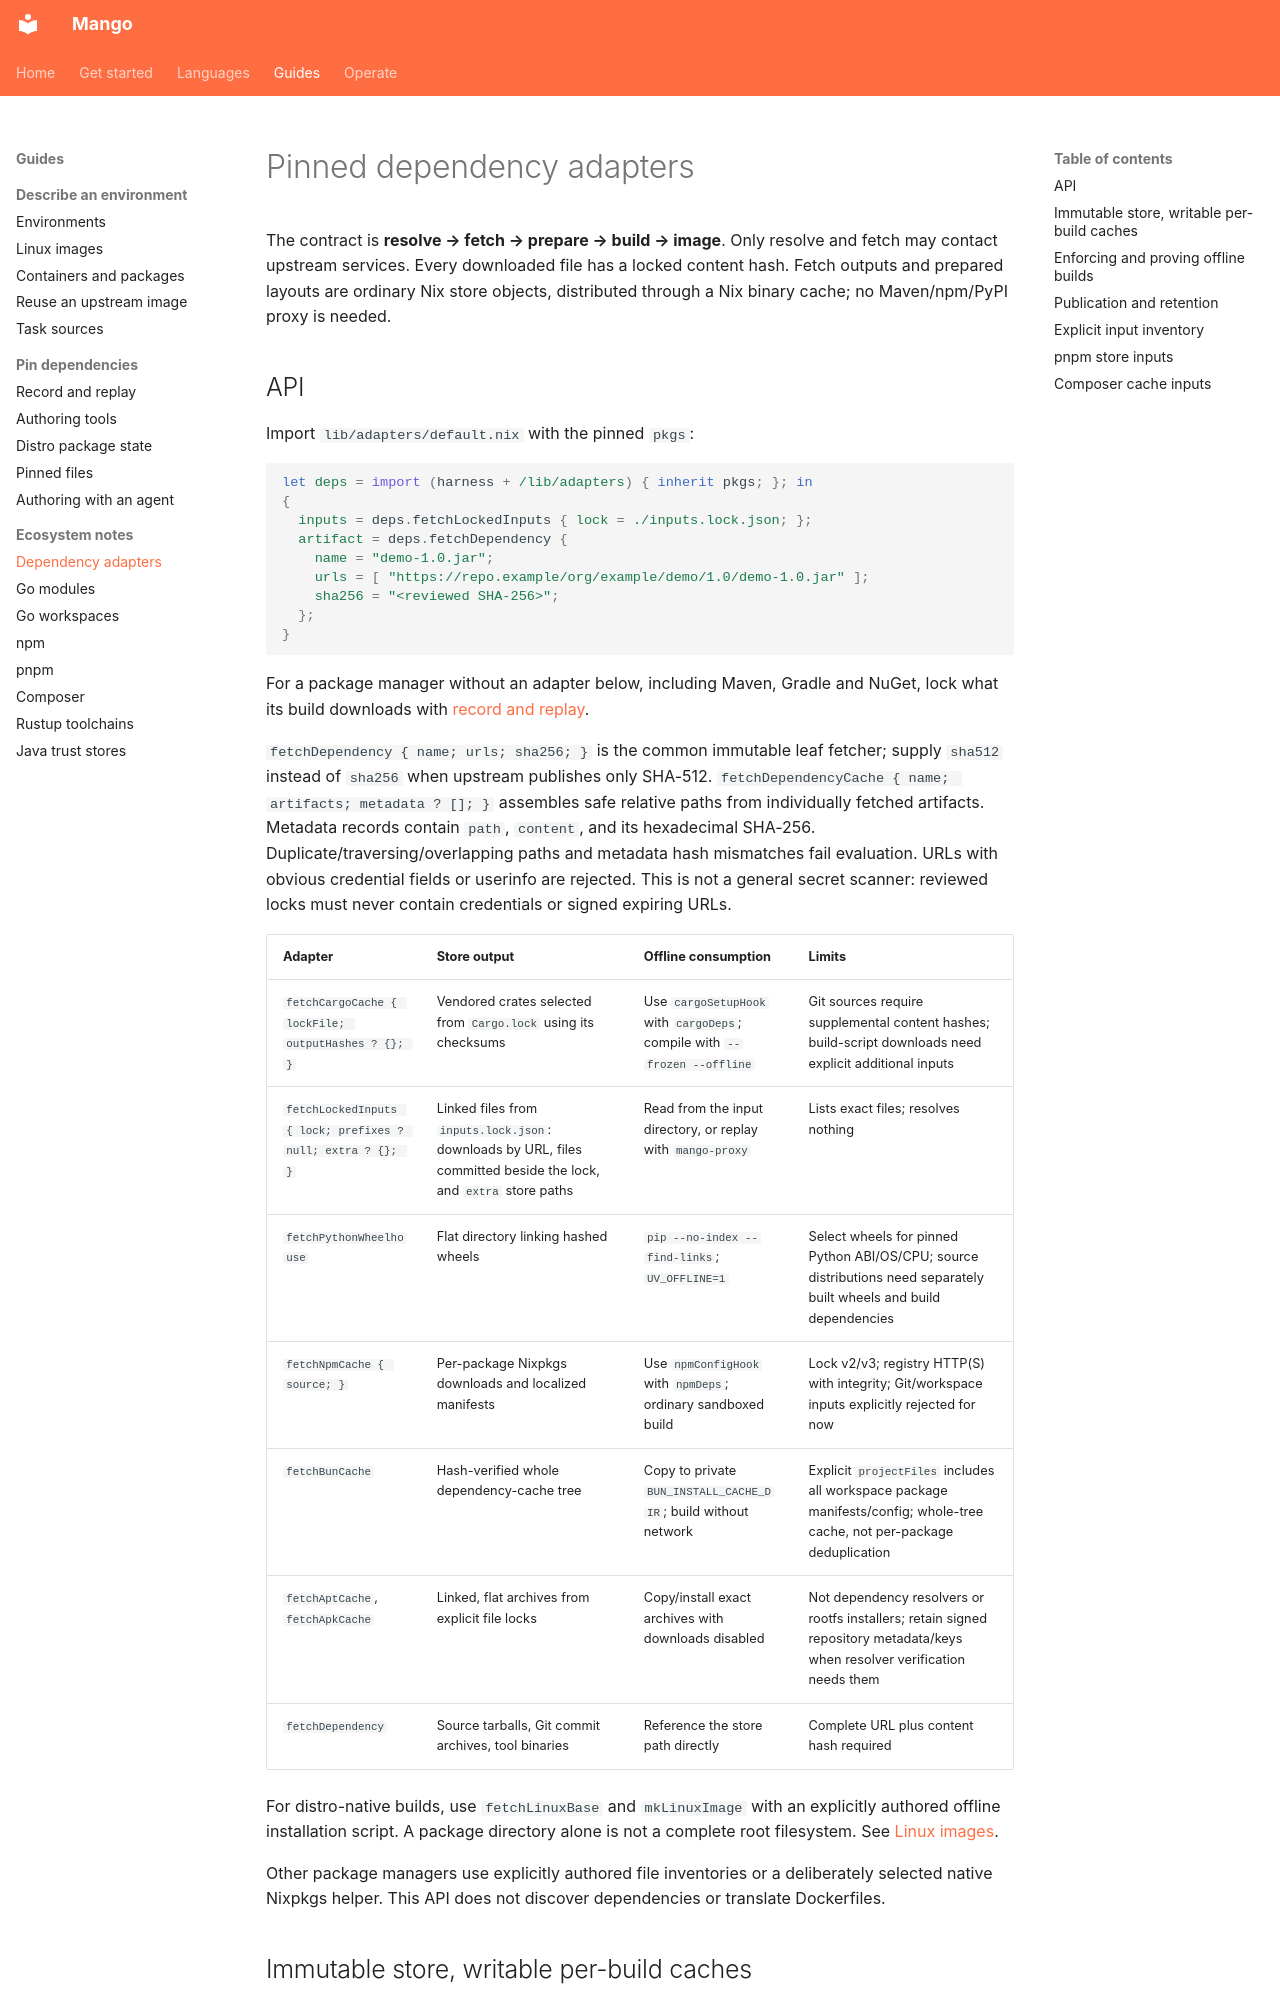

repository: Incalmo/mango · page: dependency-adapters/index.html · generator: mkdocs

# Pinned dependency adapters

The contract is **resolve → fetch → prepare → build → image**. Only resolve and
fetch may contact upstream services. Every downloaded file has a locked content
hash. Fetch outputs and prepared layouts are ordinary Nix store objects,
distributed through a Nix binary cache; no Maven/npm/PyPI proxy is needed.

## API

Import `lib/adapters/default.nix` with the pinned `pkgs`:

```nix
let deps = import (harness + /lib/adapters) { inherit pkgs; }; in
{
  inputs = deps.fetchLockedInputs { lock = ./inputs.lock.json; };
  artifact = deps.fetchDependency {
    name = "demo-1.0.jar";
    urls = [ "https://repo.example/org/example/demo/1.0/demo-1.0.jar" ];
    sha256 = "<reviewed SHA-256>";
  };
}
```

For a package manager without an adapter below, including Maven, Gradle and
NuGet, lock what its build downloads with [record and replay](record-replay.md).

`fetchDependency { name; urls; sha256; }` is the common immutable leaf fetcher;
supply `sha512` instead of `sha256` when upstream publishes only SHA-512.
`fetchDependencyCache { name; artifacts; metadata ? []; }` assembles safe relative
paths from individually fetched artifacts. Metadata records contain `path`,
`content`, and its hexadecimal SHA-256. Duplicate/traversing/overlapping paths and
metadata hash mismatches fail evaluation. URLs with obvious credential fields
or userinfo are rejected. This is not a general secret scanner: reviewed locks
must never contain credentials or signed expiring URLs.

| Adapter | Store output | Offline consumption | Limits |
| --- | --- | --- | --- |
| `fetchCargoCache { lockFile; outputHashes ? {}; }` | Vendored crates selected from `Cargo.lock` using its checksums | Use `cargoSetupHook` with `cargoDeps`; compile with `--frozen --offline` | Git sources require supplemental content hashes; build-script downloads need explicit additional inputs |
| `fetchLockedInputs { lock; prefixes ? null; extra ? {}; }` | Linked files from `inputs.lock.json`: downloads by URL, files committed beside the lock, and `extra` store paths | Read from the input directory, or replay with `mango-proxy` | Lists exact files; resolves nothing |
| `fetchPythonWheelhouse` | Flat directory linking hashed wheels | `pip --no-index --find-links`; `UV_OFFLINE=1` | Select wheels for pinned Python ABI/OS/CPU; source distributions need separately built wheels and build dependencies |
| `fetchNpmCache { source; }` | Per-package Nixpkgs downloads and localized manifests | Use `npmConfigHook` with `npmDeps`; ordinary sandboxed build | Lock v2/v3; registry HTTP(S) with integrity; Git/workspace inputs explicitly rejected for now |
| `fetchBunCache` | Hash-verified whole dependency-cache tree | Copy to private `BUN_INSTALL_CACHE_DIR`; build without network | Explicit `projectFiles` includes all workspace package manifests/config; whole-tree cache, not per-package deduplication |
| `fetchAptCache`, `fetchApkCache` | Linked, flat archives from explicit file locks | Copy/install exact archives with downloads disabled | Not dependency resolvers or rootfs installers; retain signed repository metadata/keys when resolver verification needs them |
| `fetchDependency` | Source tarballs, Git commit archives, tool binaries | Reference the store path directly | Complete URL plus content hash required |

For distro-native builds, use `fetchLinuxBase` and `mkLinuxImage` with an
explicitly authored offline installation script. A package directory alone is
not a complete root filesystem. See [Linux images](linux-images.md).

Other package managers use explicitly authored file inventories or a deliberately
selected native Nixpkgs helper. This API does not discover dependencies or
translate Dockerfiles.
